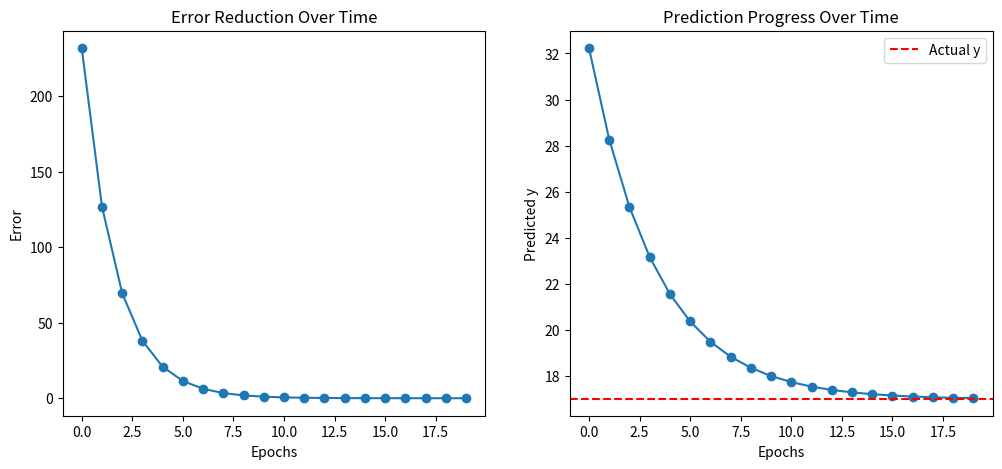

Generate this figure with matplotlib:
import numpy as np
import matplotlib.pyplot as plt

# Activation functions
def sigmoid(x):
    return 1 / (1 + np.exp(-x))

def tanh(x):
    return np.tanh(x)

def relu(x):
    return np.maximum(0, x)

# Training data
x1, x2 = 3, 2
y_actual = 17

# Initialize random weights
np.random.seed(42)
w1, w2 = np.random.uniform(1, 10, 2)
learning_rate = 0.01
epochs = 20

# Lists to track progress
errors = []
predictions = []

# Training loop
for epoch in range(epochs):
    # Feed Forward
    y_pred = x1 * w1 + x2 * w2
    
    # Compute error
    error = (y_actual - y_pred) ** 2
    errors.append(error)
    predictions.append(y_pred)
    
    # Compute gradients
    grad_w1 = -2 * (y_actual - y_pred) * x1
    grad_w2 = -2 * (y_actual - y_pred) * x2
    
    # Update weights
    w1 -= learning_rate * grad_w1
    w2 -= learning_rate * grad_w2
    
    print(f"Epoch {epoch+1}: y_pred={y_pred:.4f}, error={error:.4f}")

# Visualization
plt.figure(figsize=(12, 5))

plt.subplot(1, 2, 1)
plt.plot(range(epochs), errors, marker='o', linestyle='-')
plt.xlabel("Epochs")
plt.ylabel("Error")
plt.title("Error Reduction Over Time")

plt.subplot(1, 2, 2)
plt.plot(range(epochs), predictions, marker='o', linestyle='-')
plt.axhline(y=y_actual, color='r', linestyle='--', label="Actual y")
plt.xlabel("Epochs")
plt.ylabel("Predicted y")
plt.title("Prediction Progress Over Time")
plt.legend()

plt.show()
